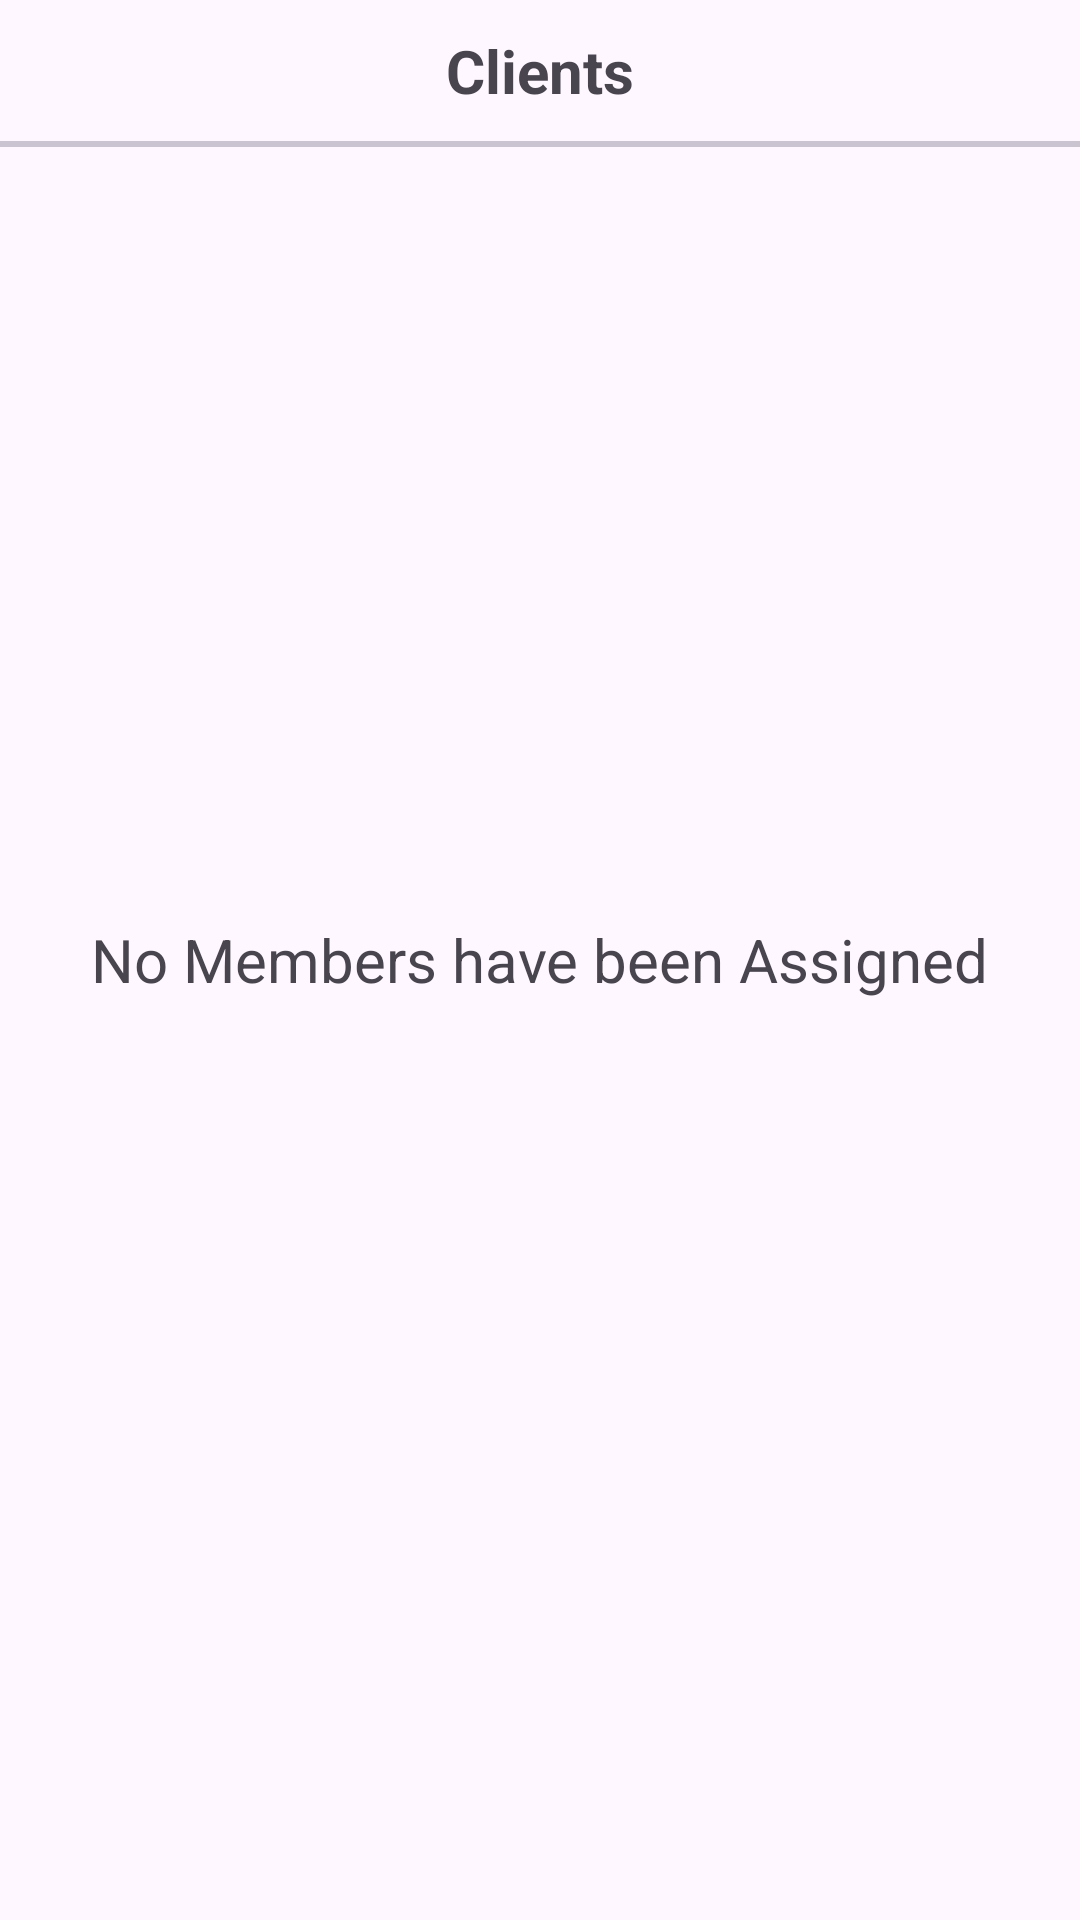

Layout XML and referenced resources for this Android screen:
<!-- AndroidManifest.xml: application theme Base.Theme.FitSync -->
<!-- res/layout/fragment_trainer1.xml -->
<?xml version="1.0" encoding="utf-8"?>
<RelativeLayout xmlns:android="http://schemas.android.com/apk/res/android"
    xmlns:tools="http://schemas.android.com/tools"
    android:layout_width="match_parent"
    android:layout_height="match_parent"
    tools:context=".TrainerClientFragment">

    <TextView
        android:id="@+id/heading"
        android:text="Clients"
        android:textSize="20sp"
        android:textStyle="bold"
        android:layout_centerHorizontal="true"
        android:layout_margin="10dp"
        android:layout_width="wrap_content"
        android:layout_height="wrap_content"/>

    <com.google.android.material.divider.MaterialDivider
        android:id="@+id/divider"
        android:layout_width="wrap_content"
        android:layout_height="2dp"
        android:layout_below="@id/heading"
        />

    <ListView
        android:id="@+id/client_overview"
        android:layout_below="@id/divider"
        android:layout_width="match_parent"
        android:layout_height="match_parent"/>

    <TextView
        android:id="@+id/noAssignedMemberTV"
        android:layout_width="wrap_content"
        android:layout_height="wrap_content"
        android:text="No Members have been Assigned"
        android:textSize="20dp"
        android:layout_centerInParent="true"/>
</RelativeLayout>
<!-- resources referenced by this layout -->
<resources>
  <style name="Base.Theme.FitSync" parent="Theme.Material3.DayNight.NoActionBar">
          
          
          <item name="android:screenOrientation">portrait</item>
      </style>
</resources>
